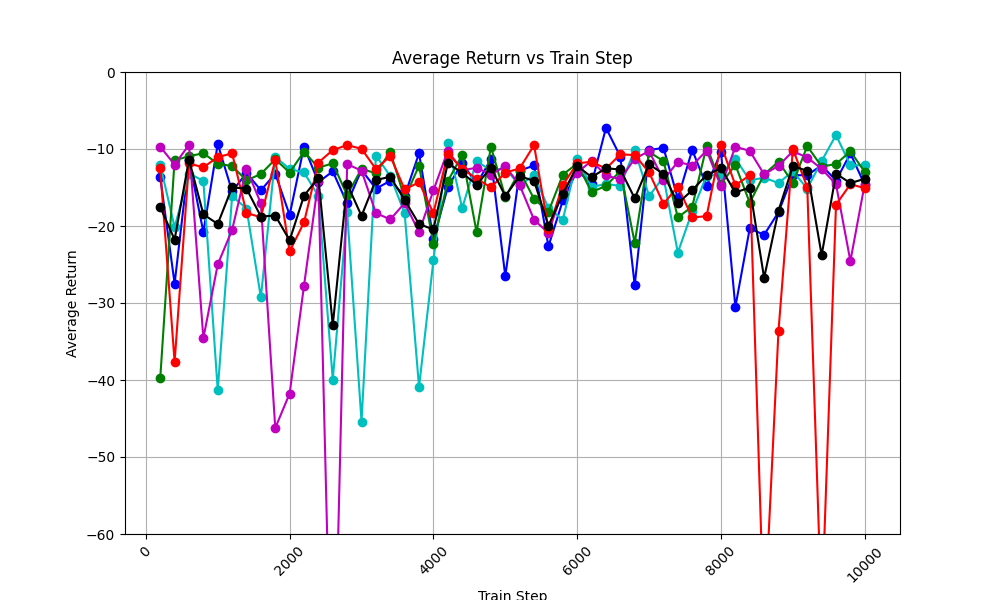

Source data for this figure (header and first rows):
train_step, avg_return_0, avg_return_1, avg_return_2, avg_return_3, avg_return_4, avg_of_avg_returns
200, -13.65, -12.03, -39.79, -9.704, -12.53, -17.54
400, -27.48, -20.18, -11.45, -12.03, -37.65, -21.76
600, -11.4, -13.19, -10.95, -9.465, -11.88, -11.38
800, -20.79, -14.13, -10.54, -34.57, -12.38, -18.48
1000, -9.361, -41.35, -11.92, -24.99, -11.05, -19.73
1200, -15.5, -16.12, -12.21, -20.5, -10.57, -14.98
1400, -13.11, -17.73, -14.08, -12.55, -18.3, -15.16
1600, -15.37, -29.27, -13.24, -17.08, -18.87, -18.77
1800, -13.2, -11.02, -11.33, -46.23, -11.41, -18.64
2000, -18.58, -12.6, -13.06, -41.76, -23.31, -21.86
2200, -9.68, -13.04, -10.34, -27.75, -19.53, -16.07
2400, -14.3, -16.1, -12.42, -14.11, -11.76, -13.74
2600, -12.91, -39.96, -11.87, -89.48, -10.14, -32.87
2800, -17.07, -18.16, -16, -11.98, -9.492, -14.54
3000, -12.71, -45.39, -12.56, -12.81, -9.978, -18.69
3200, -15.15, -10.85, -13.17, -18.33, -12.59, -14.02
3400, -14.13, -13.52, -10.35, -19.14, -10.93, -13.62
3600, -16.07, -18.37, -16.42, -17.03, -15.25, -16.63
3800, -10.55, -40.92, -12.15, -20.79, -14.33, -19.75
4000, -21.69, -24.48, -22.34, -15.38, -18.34, -20.45
4200, -14.97, -9.229, -14.18, -10.22, -10.59, -11.84
4400, -11.8, -17.67, -10.76, -12.77, -12.54, -13.11
4600, -14.54, -11.58, -20.77, -12.44, -13.84, -14.63
4800, -11.36, -12.78, -9.699, -13.33, -14.99, -12.43
5000, -26.52, -12.53, -16.25, -12.22, -13.07, -16.12
5200, -12.81, -14.73, -12.89, -14.7, -12.52, -13.53
5400, -12.14, -13.38, -16.48, -19.2, -9.498, -14.14
5600, -22.64, -17.69, -18.14, -20.91, -20.42, -19.96
5800, -16.68, -19.17, -13.33, -15.31, -14.68, -15.84
6000, -12.79, -11.34, -11.89, -13.07, -11.86, -12.19
6200, -14.54, -14.93, -15.61, -11.53, -11.66, -13.66
6400, -7.245, -14.54, -14.78, -13.43, -12.55, -12.51
6600, -10.98, -14.79, -12.86, -13.93, -10.7, -12.65
6800, -27.72, -10.11, -22.18, -11.25, -10.78, -16.41
7000, -10.14, -16.11, -10.37, -10.28, -13.04, -11.99
7200, -9.85, -13.64, -11.57, -14, -17.12, -13.24
7400, -16.41, -23.45, -18.88, -11.66, -14.89, -17.06
7600, -10.12, -18.1, -17.48, -12.15, -18.89, -15.35
7800, -14.83, -13.46, -9.634, -10.21, -18.72, -13.37
8000, -10.38, -13.23, -14.54, -14.86, -9.448, -12.49
8200, -30.52, -11.23, -12.06, -9.705, -14.7, -15.64
8400, -20.31, -14.07, -16.99, -10.24, -13.42, -15.01
8600, -21.15, -13.72, -13.3, -13.3, -72.22, -26.74
8800, -18.21, -14.42, -11.64, -12.18, -33.6, -18.01
9000, -13.41, -12.89, -14.41, -10.3, -10.01, -12.2
9200, -13.39, -15.15, -9.626, -11.11, -14.96, -12.85
9400, -12.12, -11.57, -12.28, -12.57, -70.39, -23.79
9600, -14.11, -8.185, -11.95, -14.58, -17.22, -13.21
9800, -10.58, -12.13, -10.3, -24.55, -14.58, -14.43
10000, -14.67, -12.11, -12.97, -14.5, -15.08, -13.87
